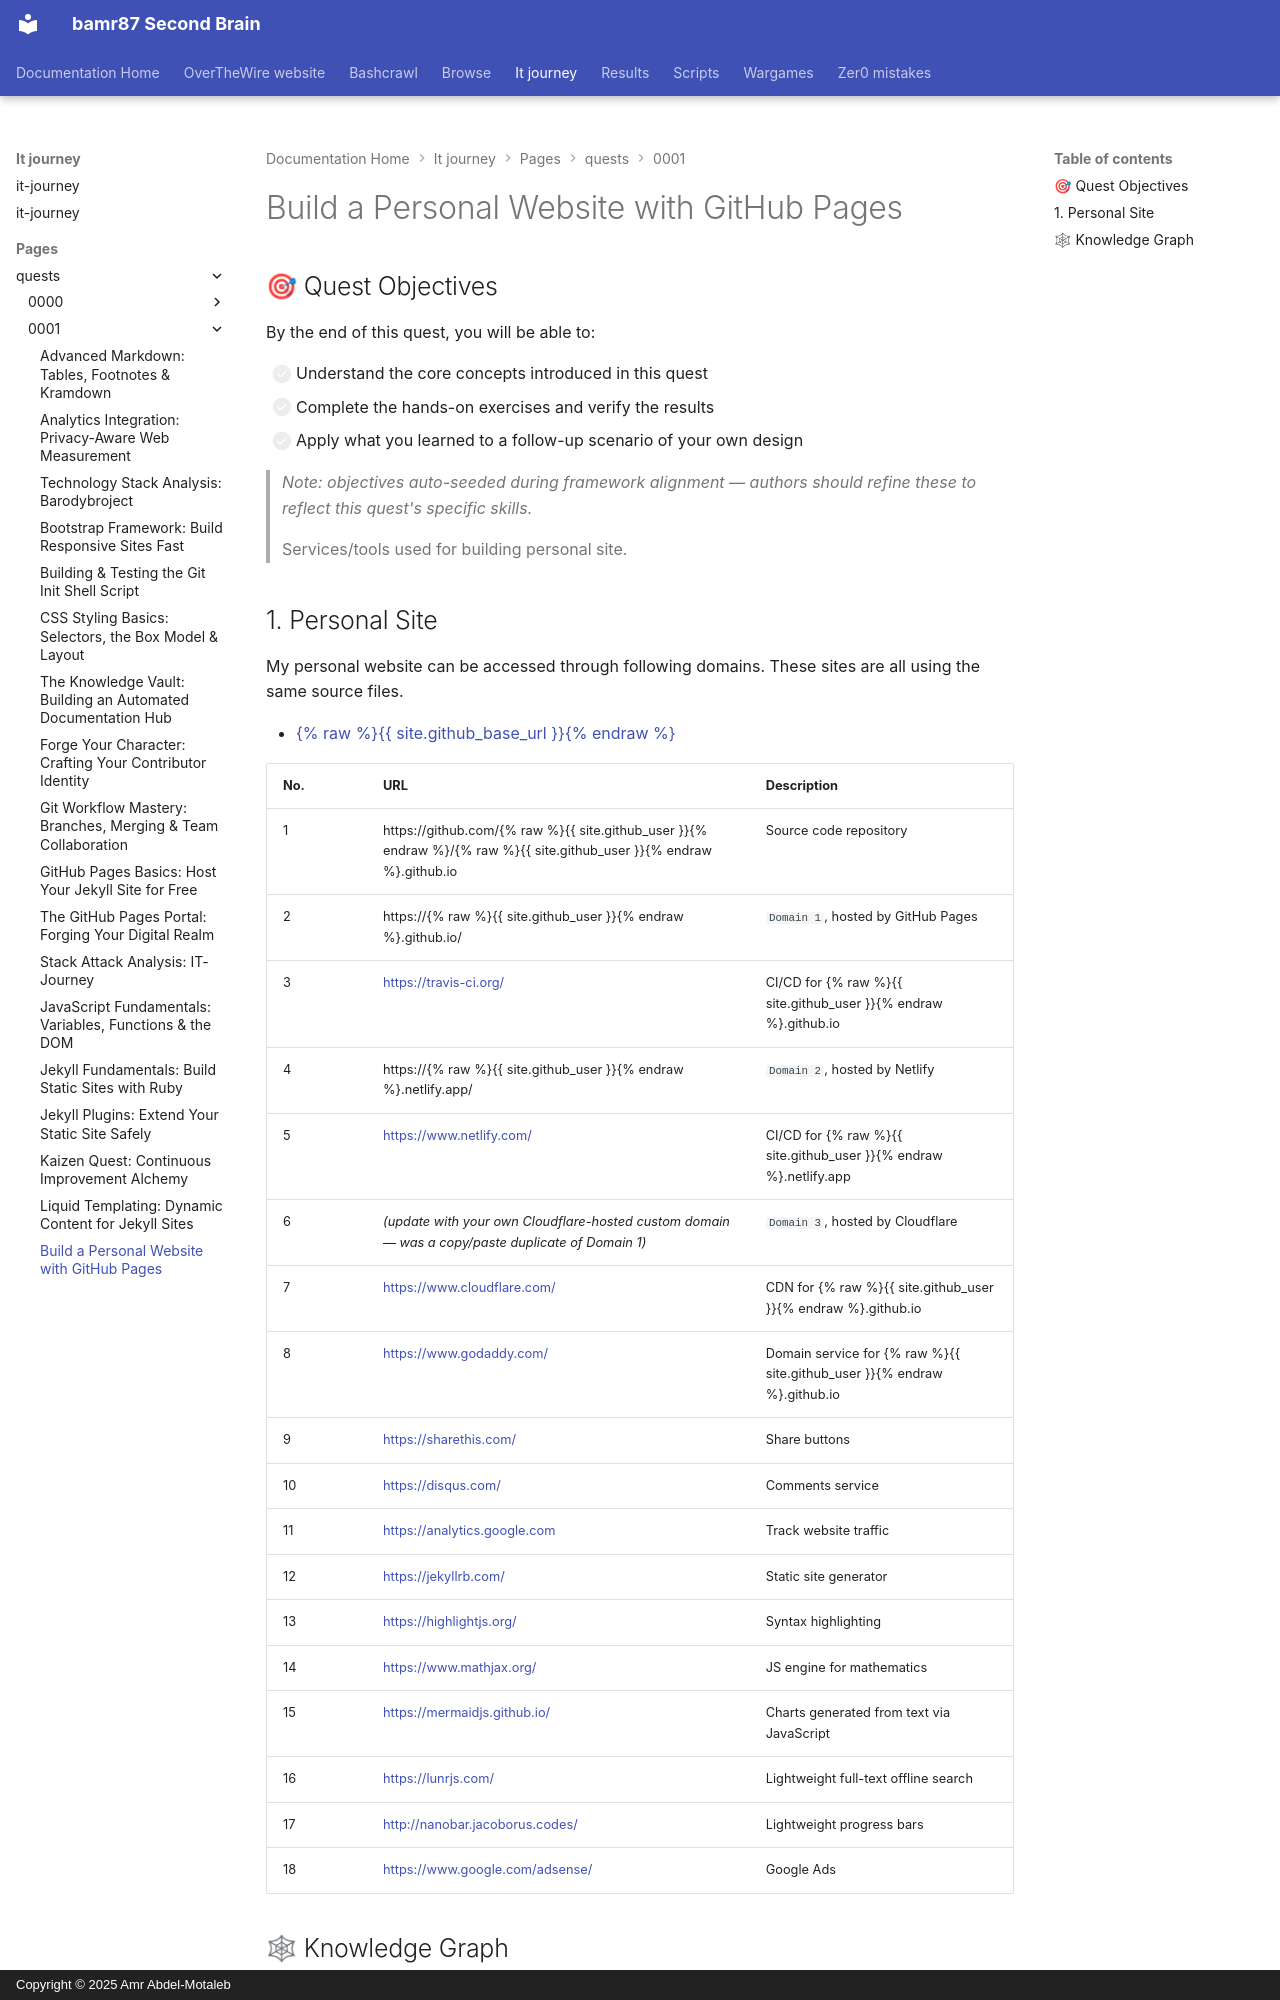

repository: bamr87/README · page: it-journey/pages/_quests/0001/personal-site/index.html · generator: mkdocs · copyright: Copyright © 2025 Amr Abdel-Motaleb

---
author: IT-Journey Team
categories:
- Quests
- GitHub-Pages
date: '2023-12-03T01:47:51.000Z'
description: Discover the services and tools behind a personal website built on GitHub
  Pages, from Jekyll hosting and CDN to analytics, search, and comments.
difficulty: 🟢 Easy
draft: false
estimated_time: 45-60 minutes
fmContentType: quest
index: 8199
key: tutorial
keywords:
  primary:
  - Personal Site
  secondary:
  - '0001'
  - github-pages
lastmod: '2025-11-30T05:46:59.000Z'
layout: quest
learning_style: hands-on
level: '0001'
permalink: /quests/0001/personal-site/
prerequisites:
  knowledge_requirements: []
  system_requirements: []
preview: /images/previews/personal-site.webp
primary_technology: Personal Site
quest_arc: Personal portfolio arc
quest_dependencies:
  recommended_quests: []
  required_quests: []
  unlocks_quests: []
quest_line: Site Building Series
quest_series: Level 0001 Quest Line
quest_type: side_quest
redirect_from:
- /quests/0001/side-quests/personal-site/
rewards:
  badges: []
  progression_points: 0
  skills_unlocked: []
skill_focus: devops
source_file: pages/_quests/0001/personal-site.md
source_repo: bamr87/it-journey
source_url: https://github.com/bamr87/it-journey/blob/main/pages/_quests/0001/personal-site.md
subcategory: jekyll
tags:
- Personal Site
- '0001'
- github-pages
title: Build a Personal Website with GitHub Pages
validation_criteria:
  completion_requirements: []
  skill_demonstrations: []
---
## 🎯 Quest Objectives

By the end of this quest, you will be able to:

- [ ] Understand the core concepts introduced in this quest
- [ ] Complete the hands-on exercises and verify the results
- [ ] Apply what you learned to a follow-up scenario of your own design

> *Note: objectives auto-seeded during framework alignment — authors should refine these to reflect this quest's specific skills.*

> Services/tools used for building personal site.

## 1. Personal Site

My personal website can be accessed through following domains. These sites are all using the same source files.

* [{% raw %}{{ site.github_base_url }}{% endraw %}](https://{% raw %}{{ site.github_base_url }}{% endraw %})

 No. | URL                                                | Description
-----|----------------------------------------------------|----------------------------------------
 1   | https://github.com/{% raw %}{{ site.github_user }}{% endraw %}/{% raw %}{{ site.github_user }}{% endraw %}.github.io | Source code repository
 2   | https://{% raw %}{{ site.github_user }}{% endraw %}.github.io/                      | `Domain 1`, hosted by GitHub Pages
 3   | <https://travis-ci.org/>                             | CI/CD for {% raw %}{{ site.github_user }}{% endraw %}.github.io
 4   | https://{% raw %}{{ site.github_user }}{% endraw %}.netlify.app/                    | `Domain 2`, hosted by Netlify
 5   | <https://www.netlify.com/>                           | CI/CD for {% raw %}{{ site.github_user }}{% endraw %}.netlify.app
 6   | *(update with your own Cloudflare-hosted custom domain — was a copy/paste duplicate of Domain 1)* | `Domain 3`, hosted by Cloudflare
 7   | <https://www.cloudflare.com/>                        | CDN for {% raw %}{{ site.github_user }}{% endraw %}.github.io
 8   | <https://www.godaddy.com/>                           | Domain service for {% raw %}{{ site.github_user }}{% endraw %}.github.io
 9   | <https://sharethis.com/>                             | Share buttons
 10  | <https://disqus.com/>                                | Comments service
 11  | <https://analytics.google.com>                       | Track website traffic
 12  | <https://jekyllrb.com/>                              | Static site generator
 13  | <https://highlightjs.org/>                           | Syntax highlighting
 14  | <https://www.mathjax.org/>                           | JS engine for mathematics
 15  | <https://mermaidjs.github.io/>                       | Charts generated from text via JavaScript
 16  | <https://lunrjs.com/>                                | Lightweight full-text offline search
 17  | <http://nanobar.jacoborus.codes/>                    | Lightweight progress bars
 18  | <https://www.google.com/adsense/>                    | Google Ads
